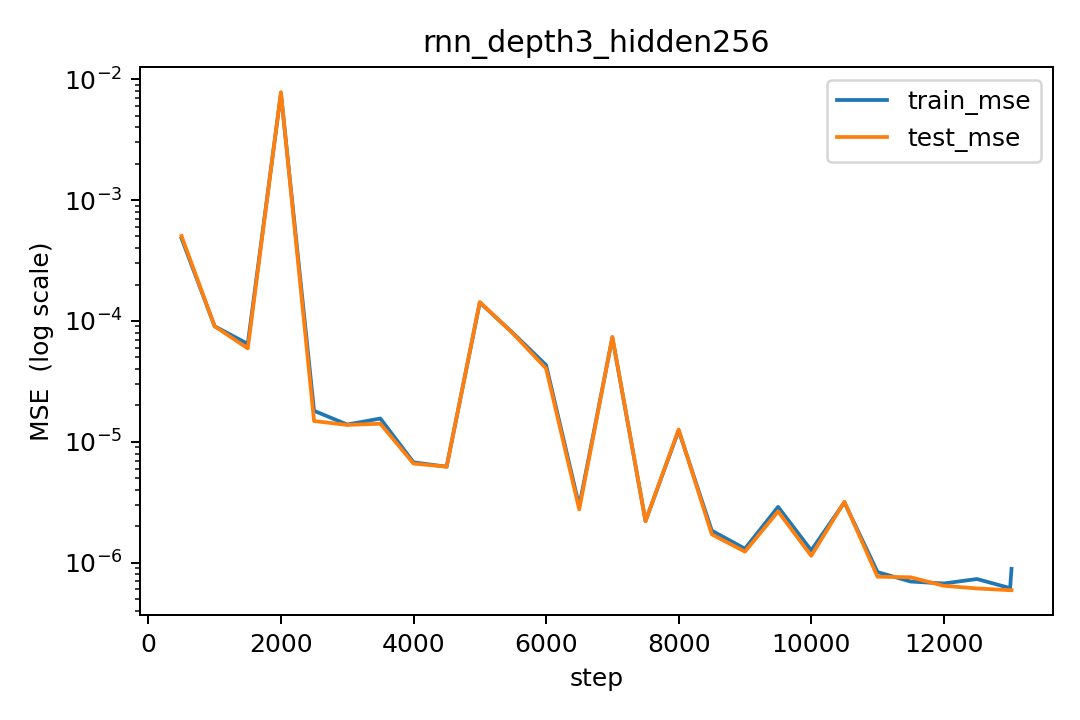

Data behind this chart, as committed beside it:
step, lr, train_mse, test_mse
500, 0.0002996, 0.0004829, 0.0005048
1000, 0.0002971, 9.038384829182177e-05, 9.03338814387098e-05
1500, 0.0002925, 6.462516156413283e-05, 5.9250006801448765e-05
2000, 0.0002857, 0.007624, 0.007821
2500, 0.0002768, 1.8051342934389443e-05, 1.4844291649448375e-05
3000, 0.0002661, 1.388939241830182e-05, 1.379334096175929e-05
3500, 0.0002536, 1.558915013447404e-05, 1.411596223867188e-05
4000, 0.0002396, 6.761720348246551e-06, 6.608016539151625e-06
4500, 0.0002242, 6.225497957833189e-06, 6.224983706488274e-06
5000, 0.0002077, 0.0001419, 0.0001433
5500, 0.0001904, 7.943870907183736e-05, 7.87610097322613e-05
6000, 0.0001724, 4.310816186868275e-05, 4.0446651439803345e-05
6500, 0.0001541, 2.9372178202417367e-06, 2.761005292995833e-06
7000, 0.0001357, 7.29102657836241e-05, 7.387641204210619e-05
7500, 0.0001176, 2.2118609710256955e-06, 2.203609603990723e-06
8000, 9.994427383831475e-05, 1.2411121570039541e-05, 1.2644512831078221e-05
8500, 8.303862419748684e-05, 1.8398368138150545e-06, 1.7144895912982368e-06
9000, 6.713684346789227e-05, 1.3051278043955488e-06, 1.2337005937297363e-06
9500, 5.247732733833493e-05, 2.8934226550821527e-06, 2.6557683171025323e-06
10000, 3.9279847764211724e-05, 1.2632588034951672e-06, 1.139475615370126e-06
10500, 2.774225819898471e-05, 3.1532562570646405e-06, 3.192513247389191e-06
11000, 1.8037527422585546e-05, 8.357372795823418e-07, 7.651788194683225e-07
11500, 1.0311146434886269e-05, 6.981016607217801e-07, 7.569379413325805e-07
12000, 4.678947289469104e-06, 6.730616049329304e-07, 6.439868029701756e-07
12500, 1.2253665672166625e-06, 7.32475521848149e-07, 6.118732223209614e-07
13000, 2.1795233108135024e-09, 6.161639430501964e-07, 5.920223581294219e-07
13021, 4.503158212987301e-12, 8.896579591540407e-07, 5.920388845576478e-07
